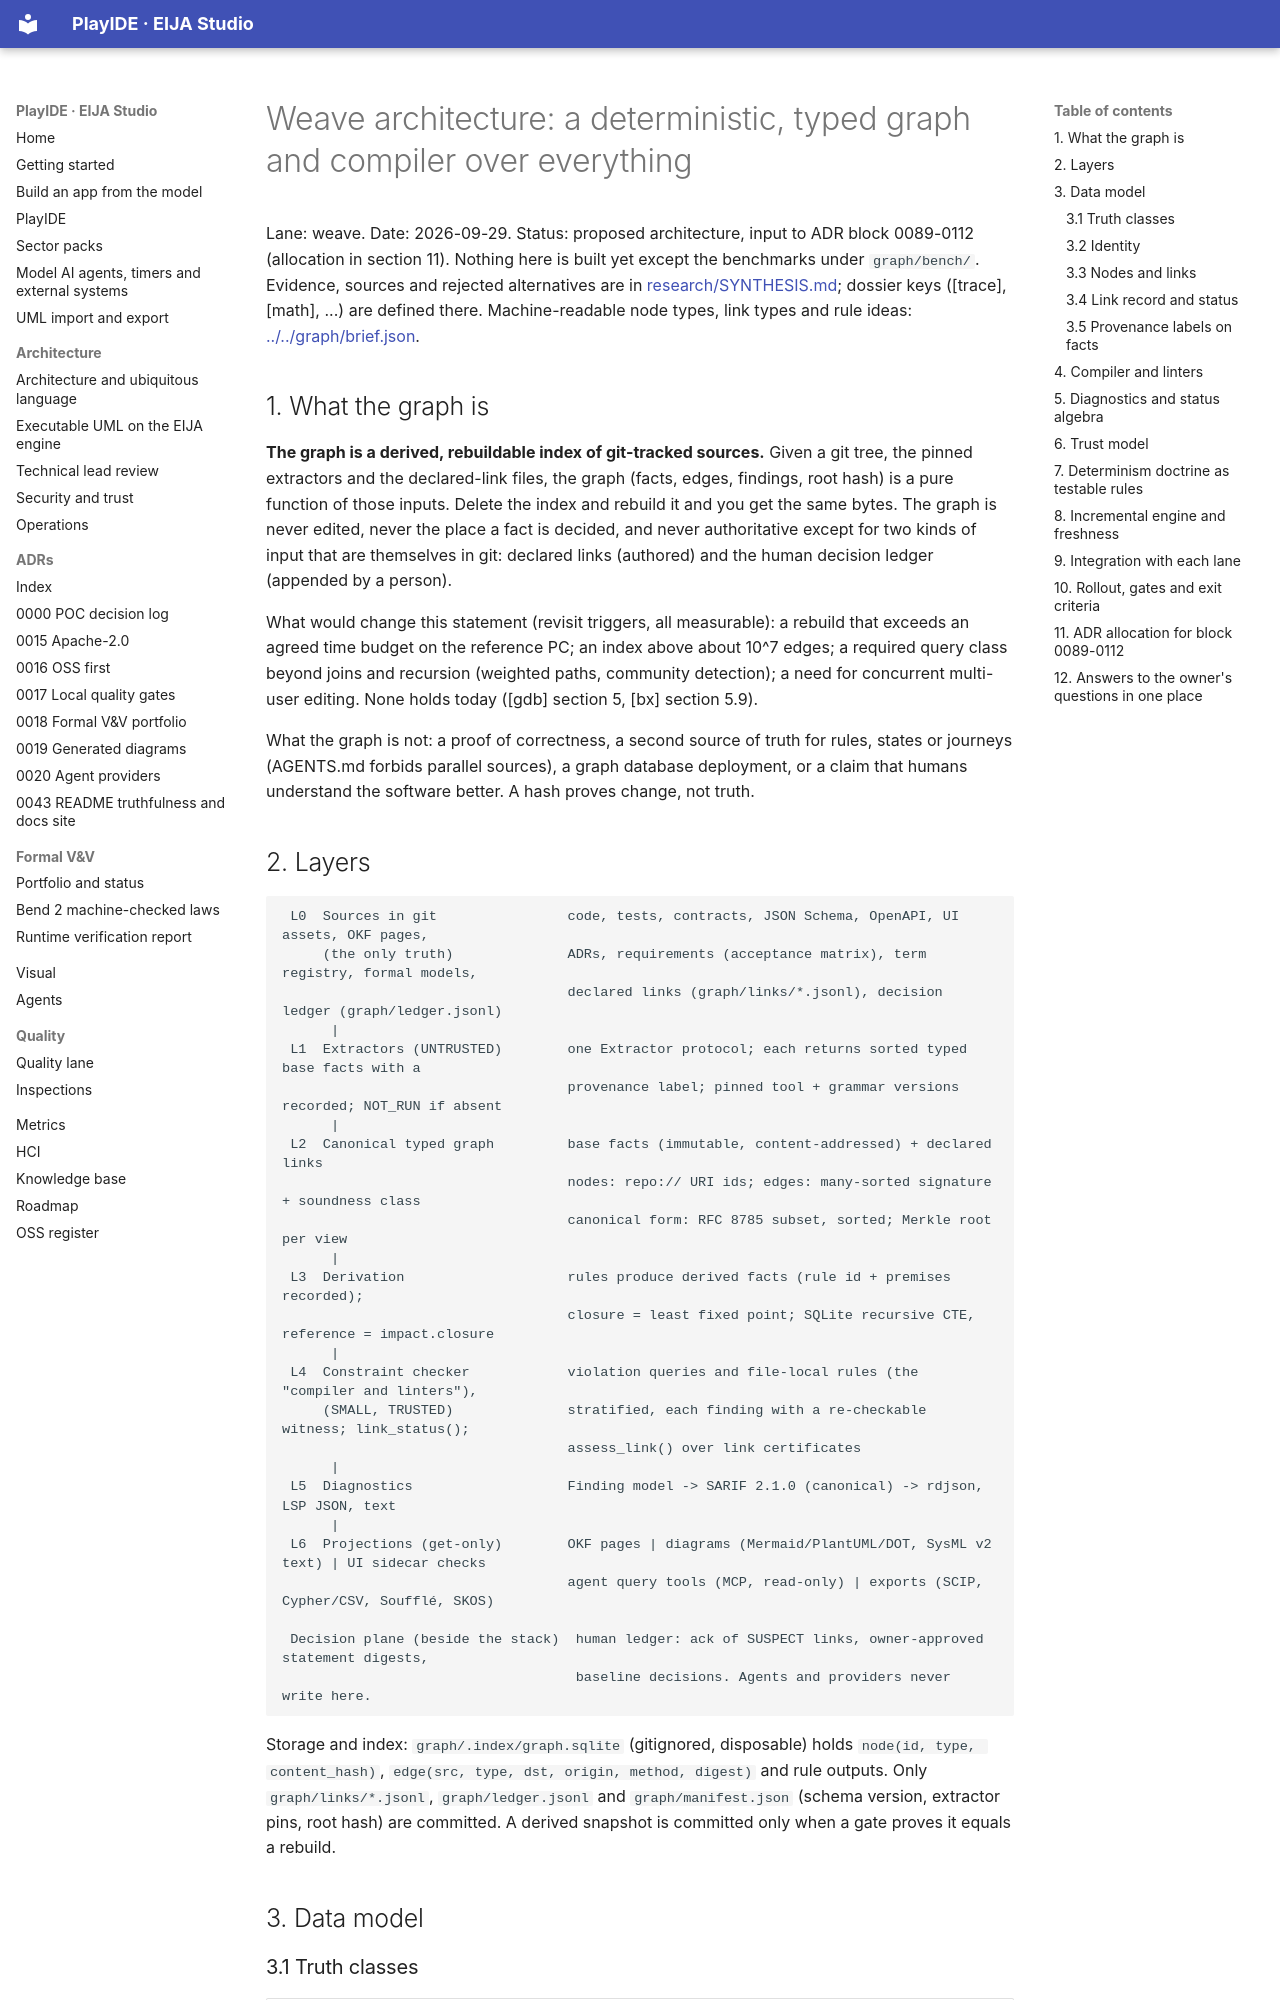

repository: 45ck/eija-studio · page: weave/ARCHITECTURE/index.html · generator: mkdocs

# Weave architecture: a deterministic, typed graph and compiler over everything

Lane: weave. Date: 2026-09-29. Status: proposed architecture, input to ADR block 0089-0112 (allocation in section 11). Nothing here is built yet except the benchmarks under `graph/bench/`. Evidence, sources and rejected alternatives are in [research/SYNTHESIS.md](research/SYNTHESIS.md); dossier keys ([trace], [math], ...) are defined there. Machine-readable node types, link types and rule ideas: [../../graph/brief.json](../../graph/brief.json).

## 1. What the graph is

**The graph is a derived, rebuildable index of git-tracked sources.** Given a git tree, the pinned extractors and the declared-link files, the graph (facts, edges, findings, root hash) is a pure function of those inputs. Delete the index and rebuild it and you get the same bytes. The graph is never edited, never the place a fact is decided, and never authoritative except for two kinds of input that are themselves in git: declared links (authored) and the human decision ledger (appended by a person).

What would change this statement (revisit triggers, all measurable): a rebuild that exceeds an agreed time budget on the reference PC; an index above about 10^7 edges; a required query class beyond joins and recursion (weighted paths, community detection); a need for concurrent multi-user editing. None holds today ([gdb] section 5, [bx] section 5.9).

What the graph is not: a proof of correctness, a second source of truth for rules, states or journeys (AGENTS.md forbids parallel sources), a graph database deployment, or a claim that humans understand the software better. A hash proves change, not truth.

## 2. Layers

```text
 L0  Sources in git                code, tests, contracts, JSON Schema, OpenAPI, UI assets, OKF pages,
     (the only truth)              ADRs, requirements (acceptance matrix), term registry, formal models,
                                   declared links (graph/links/*.jsonl), decision ledger (graph/ledger.jsonl)
      |
 L1  Extractors (UNTRUSTED)        one Extractor protocol; each returns sorted typed base facts with a
                                   provenance label; pinned tool + grammar versions recorded; NOT_RUN if absent
      |
 L2  Canonical typed graph         base facts (immutable, content-addressed) + declared links
                                   nodes: repo:// URI ids; edges: many-sorted signature + soundness class
                                   canonical form: RFC 8785 subset, sorted; Merkle root per view
      |
 L3  Derivation                    rules produce derived facts (rule id + premises recorded);
                                   closure = least fixed point; SQLite recursive CTE, reference = impact.closure
      |
 L4  Constraint checker            violation queries and file-local rules (the "compiler and linters"),
     (SMALL, TRUSTED)              stratified, each finding with a re-checkable witness; link_status();
                                   assess_link() over link certificates
      |
 L5  Diagnostics                   Finding model -> SARIF 2.1.0 (canonical) -> rdjson, LSP JSON, text
      |
 L6  Projections (get-only)        OKF pages | diagrams (Mermaid/PlantUML/DOT, SysML v2 text) | UI sidecar checks
                                   agent query tools (MCP, read-only) | exports (SCIP, Cypher/CSV, Soufflé, SKOS)

 Decision plane (beside the stack)  human ledger: ack of SUSPECT links, owner-approved statement digests,
                                    baseline decisions. Agents and providers never write here.
```

Storage and index: `graph/.index/graph.sqlite` (gitignored, disposable) holds `node(id, type, content_hash)`, `edge(src, type, dst, origin, method, digest)` and rule outputs. Only `graph/links/*.jsonl`, `graph/ledger.jsonl` and `graph/manifest.json` (schema version, extractor pins, root hash) are committed. A derived snapshot is committed only when a gate proves it equals a rebuild.

## 3. Data model
